Run: headless pygame with SDL's dummy video driver; simulated clock (each Clock.tick advances the game by its frame time, no real sleeping); random seed 0; keys injected as events and as key.get_pressed() state; no mouse input.
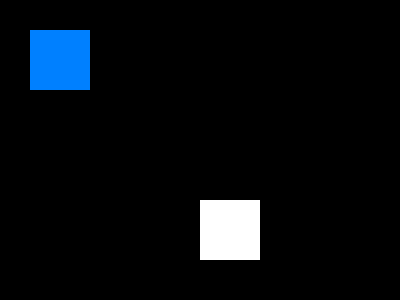
Frame 1 of 4 · flips 1–60 · no input
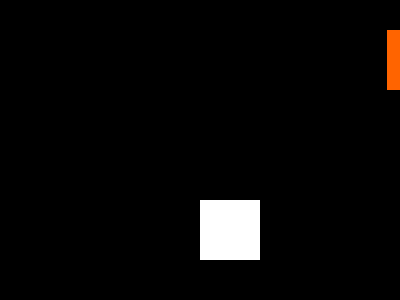
Frame 2 of 4 · flips 61–180 · tapped SPACE, RETURN · held RIGHT (→), D
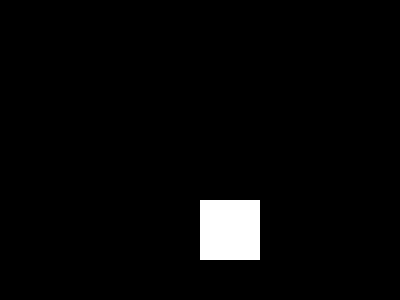
Frame 3 of 4 · flips 181–300 · held DOWN (↓), S
Frame 4 of 4 · flips 301–420 · held LEFT (←), A, UP (↑), W · screen unchanged from frame 3, image omitted

The pygame program that drew these frames:

import pygame

clock = pygame.time.Clock()
pygame.init()
screen = pygame.display.set_mode((400, 300))
done = False
is_blue = True
x = 30 
y = 30
goal_rect = pygame.Rect(200, 200, 60, 60)

while not done:
    player_rect = pygame.Rect(x, y, 60, 60)
    for event in pygame.event.get():
        if event.type == pygame.QUIT:
            done = True
        if event.type == pygame.KEYDOWN and event.key == pygame.K_SPACE:
            is_blue = not is_blue
            
    if goal_rect.colliderect(player_rect):
        x = 30
        y = 30
    
    pressed = pygame.key.get_pressed() 
    if pressed[pygame.K_UP]: 
        y -= 3 
    if pressed[pygame.K_DOWN]: 
        y += 3
    if pressed[pygame.K_LEFT]:
        x -= 3 
    if pressed[pygame.K_RIGHT]: 
        x += 3 
    
    if is_blue:
        color = (0, 128, 255)
    else:
        color = (255, 100, 0)
    screen.fill((0, 0, 0))
    pygame.draw.rect(screen, color, player_rect)
    pygame.draw.rect(screen, (255, 255, 255), goal_rect)
    
    pygame.display.flip()
    clock.tick(60)
